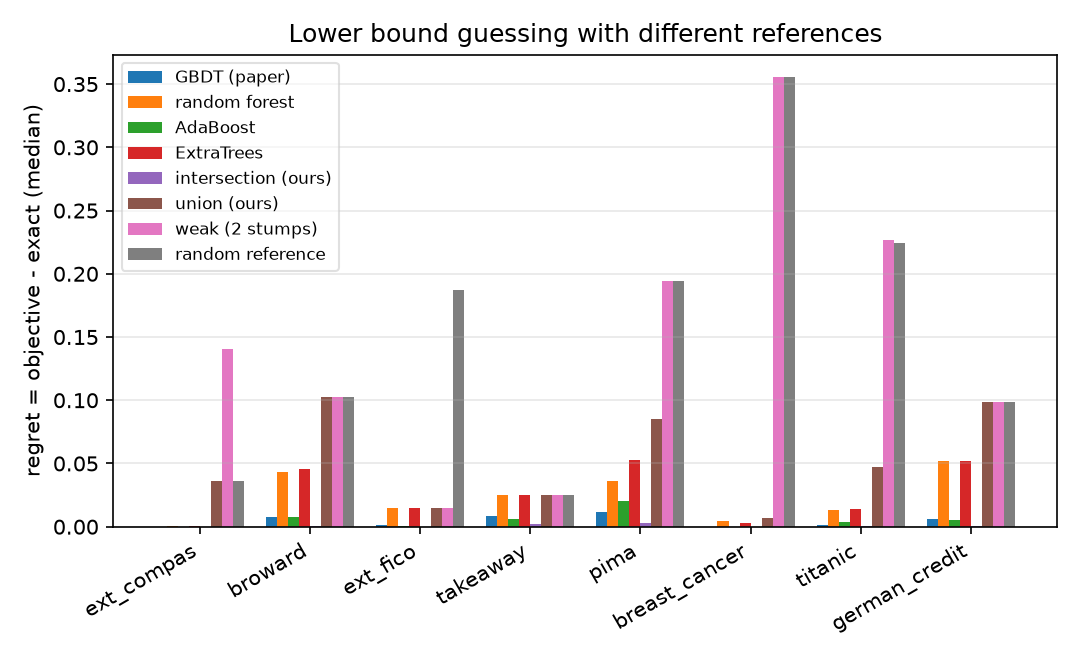

The file beside this chart, header and first rows:
dataset, fold, reference, seconds, timedOut, leaves, testAccuracy, refWrongFraction, regret, theorem43Holds
ext_compas, 0, no guess (exact), 6.272, False, 9, 0.6852, , 0.0, 
ext_compas, 0, GBDT (paper), 3.984, False, 9, 0.6852, 0.3108, 0.0, True
ext_compas, 0, random forest, 3.168, False, 9, 0.6852, 0.3146, 0.0, True
ext_compas, 0, AdaBoost, 2.3, False, 9, 0.6852, 0.3169, 0.0, True
ext_compas, 0, ExtraTrees, 3.821, False, 9, 0.6852, 0.3119, 0.0, True
ext_compas, 0, intersection (ours), 5.779, False, 9, 0.6852, 0.2652, 0.0, True
ext_compas, 0, union (ours), 0.000479, False, 2, 0.6447, 0.3658, 0.03553, True
ext_compas, 0, weak (2 stumps), 0.0005479, False, 2, 0.6447, 0.3548, 0.03553, True
ext_compas, 0, random reference, 0.0005653, False, 2, 0.6447, 0.4427, 0.03553, True
ext_compas, 1, no guess (exact), 1.845, False, 10, 0.6722, , 0.0, 
ext_compas, 1, GBDT (paper), 1.257, False, 10, 0.6722, 0.3115, 0.0, True
ext_compas, 1, random forest, 0.9678, False, 9, 0.6722, 0.318, 0.000448, True
ext_compas, 1, AdaBoost, 0.8892, False, 9, 0.6751, 0.318, 8.59728506787949e-05, True
ext_compas, 1, ExtraTrees, 1.106, False, 9, 0.6751, 0.3166, 8.59728506787949e-05, True
ext_compas, 1, intersection (ours), 1.832, False, 10, 0.6722, 0.2755, 0.0, True
ext_compas, 1, union (ours), 0.000617, False, 2, 0.652, 0.3573, 0.0358, True
ext_compas, 1, weak (2 stumps), 9.369850158691406e-05, False, 1, 0.5347, 0.4621, 0.1403, True
ext_compas, 1, random reference, 0.0004926, False, 2, 0.652, 0.4405, 0.0358, True
ext_compas, 2, no guess (exact), 12.14, False, 11, 0.6821, , 0.0, 
ext_compas, 2, GBDT (paper), 6.253, False, 11, 0.6821, 0.312, 0.0, True
ext_compas, 2, random forest, 4.389, False, 9, 0.6785, 0.3201, 0.0005335, True
ext_compas, 2, AdaBoost, 0.9388, False, 7, 0.6778, 0.3218, 0.001429, True
ext_compas, 2, ExtraTrees, 3.719, False, 11, 0.6843, 0.3178, 0.0007239, True
ext_compas, 2, intersection (ours), 10.78, False, 11, 0.6821, 0.2575, 0.0, True
ext_compas, 2, union (ours), 0.0007002, False, 2, 0.651, 0.3835, 0.03696, True
ext_compas, 2, weak (2 stumps), 7.700920104980469e-05, False, 1, 0.5416, 0.4638, 0.1435, True
ext_compas, 2, random reference, 0.0006223, False, 2, 0.651, 0.433, 0.03696, True
ext_compas, 3, no guess (exact), 9.766, False, 8, 0.6778, , 0.0, 
ext_compas, 3, GBDT (paper), 4.137, False, 8, 0.6778, 0.3116, 0.0, True
ext_compas, 3, random forest, 3.017, False, 9, 0.6785, 0.3192, 0.000819, True
ext_compas, 3, AdaBoost, 2.963, False, 8, 0.6778, 0.3156, 0.0, True
ext_compas, 3, ExtraTrees, 2.928, False, 8, 0.677, 0.3187, 0.0009048, True
ext_compas, 3, intersection (ours), 7.516, False, 8, 0.6778, 0.255, 0.0, True
ext_compas, 3, union (ours), 0.0004888, False, 2, 0.651, 0.3795, 0.0387, True
ext_compas, 3, weak (2 stumps), 8.511543273925781e-05, False, 1, 0.5373, 0.4627, 0.1441, True
ext_compas, 3, random reference, 0.000854, False, 2, 0.651, 0.4303, 0.0387, True
ext_compas, 4, no guess (exact), 22.14, False, 9, 0.6713, , 0.0, 
ext_compas, 4, GBDT (paper), 10.16, False, 9, 0.6713, 0.3089, 0.0, True
ext_compas, 4, random forest, 2.62, False, 9, 0.672, 0.3203, 0.0038, True
ext_compas, 4, AdaBoost, 11.07, False, 9, 0.6713, 0.3091, 0.0, True
ext_compas, 4, ExtraTrees, 7.572, False, 9, 0.6705, 0.3161, 0.001267, True
ext_compas, 4, intersection (ours), 19.07, False, 9, 0.6713, 0.2439, 0.0, True
ext_compas, 4, union (ours), 0.0006142, False, 2, 0.6271, 0.3844, 0.03462, True
ext_compas, 4, weak (2 stumps), 9.226799011230469e-05, False, 1, 0.5105, 0.456, 0.1393, True
ext_compas, 4, random reference, 0.0006235, False, 2, 0.6271, 0.4443, 0.03462, True
broward, 0, no guess (exact), 0.7423, False, 20, 0.5959, , 0.0, 
broward, 0, GBDT (paper), 0.05059, False, 11, 0.5985, 0.3647, 0.006995, True
broward, 0, random forest, 0.0004439, False, 3, 0.5575, 0.3858, 0.02907, True
broward, 0, AdaBoost, 0.2005, False, 11, 0.624, 0.3557, 0.002516, True
broward, 0, ExtraTrees, 0.0005555, False, 3, 0.5575, 0.3839, 0.02907, True
broward, 0, intersection (ours), 0.6858, False, 12, 0.6215, 0.2418, 0.0003173, True
broward, 0, union (ours), 0.000102, False, 1, 0.5294, 0.5003, 0.09744, True
broward, 0, weak (2 stumps), 7.987022399902344e-05, False, 1, 0.5294, 0.4511, 0.09744, True
broward, 0, random reference, 0.0002582, False, 2, 0.5575, 0.4191, 0.03766, True
broward, 1, no guess (exact), 0.5339, False, 19, 0.5806, , 0.0, 
broward, 1, GBDT (paper), 0.04606, False, 9, 0.6189, 0.3698, 0.007914, True
broward, 1, random forest, 0.004679, False, 5, 0.5908, 0.3909, 0.01863, True
broward, 1, AdaBoost, 0.05631, False, 12, 0.5959, 0.3692, 0.007715, True
broward, 1, ExtraTrees, 0.0002763, False, 2, 0.6189, 0.4178, 0.0457, True
broward, 1, intersection (ours), 0.4938, False, 21, 0.6036, 0.2399, 0.0007204, True
... 300 more rows
